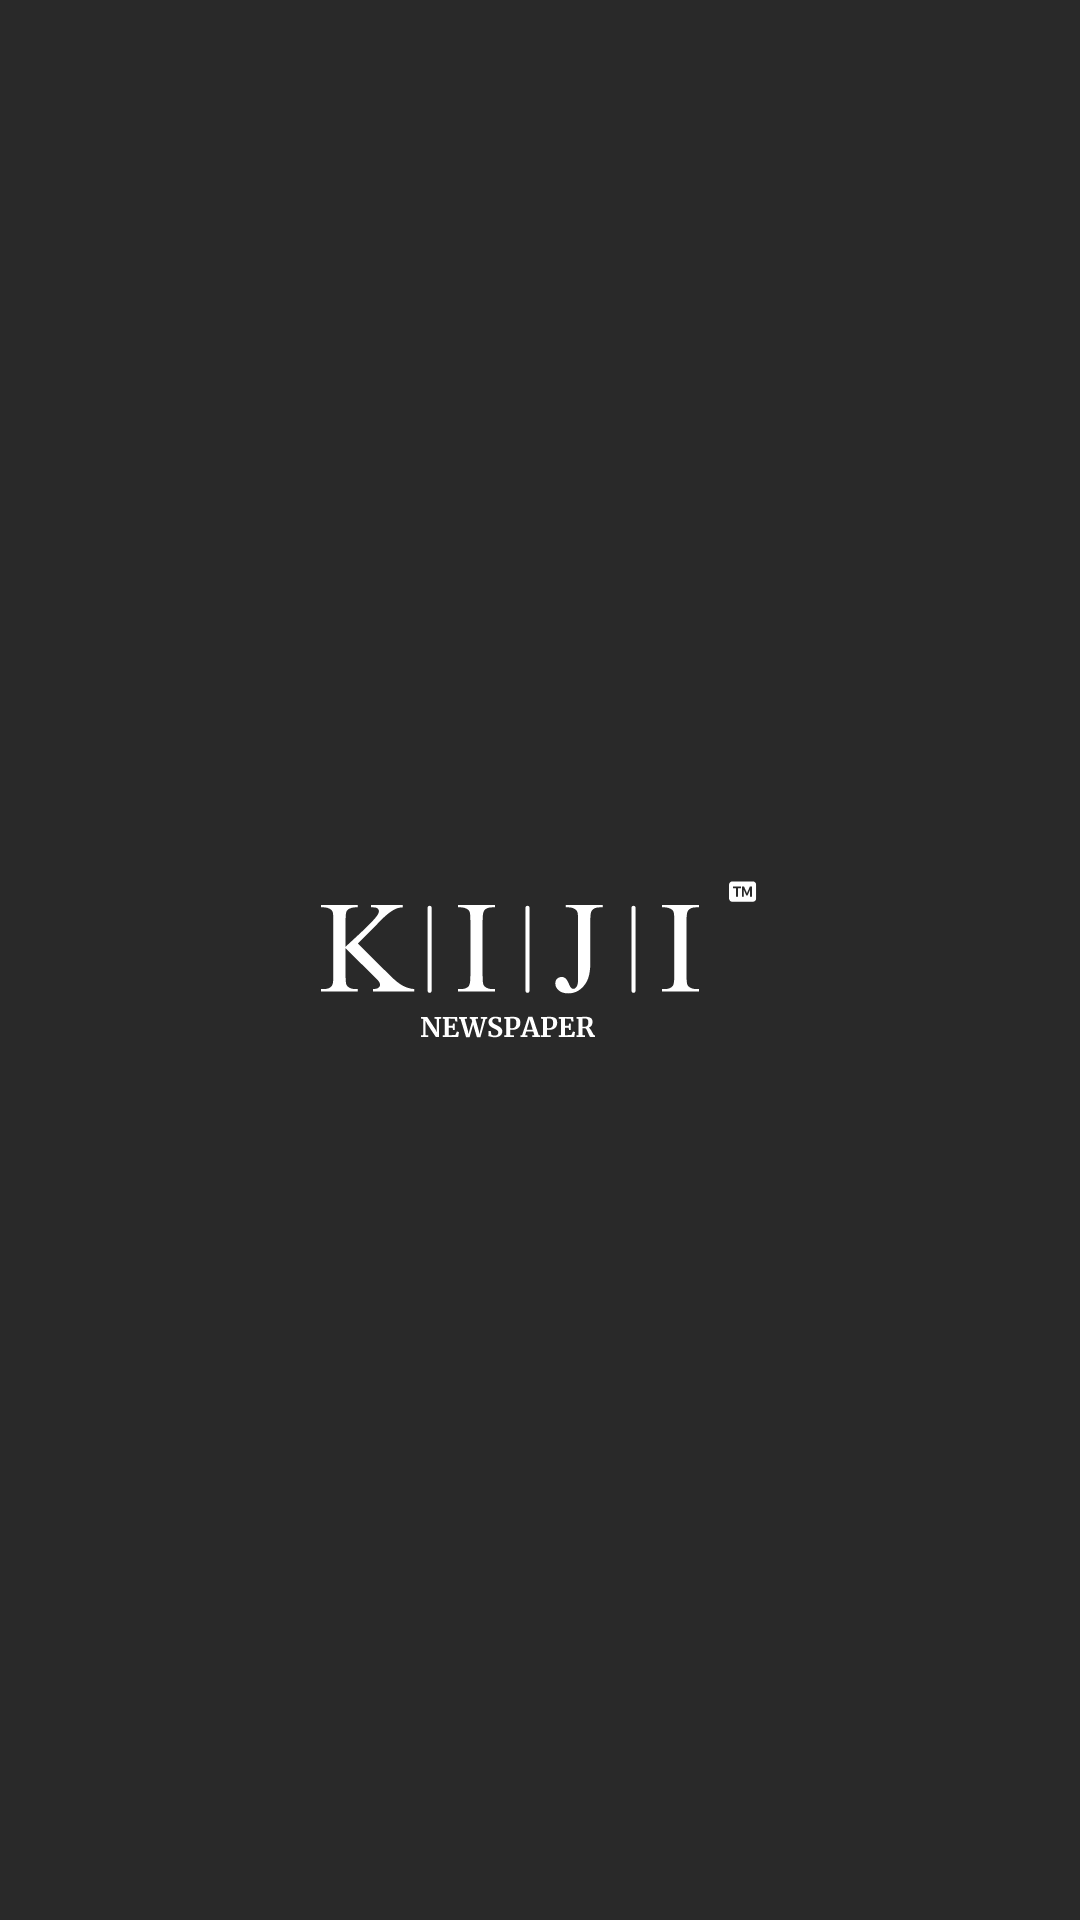

This screen was rendered from an Android layout file. Write that file and the resources it references.
<!-- AndroidManifest.xml: application theme Theme.KijiNews -->
<!-- res/layout/activity_splash.xml -->
<?xml version="1.0" encoding="utf-8"?>
<androidx.constraintlayout.widget.ConstraintLayout xmlns:android="http://schemas.android.com/apk/res/android"
    xmlns:app="http://schemas.android.com/apk/res-auto"
    xmlns:tools="http://schemas.android.com/tools"
    android:layout_width="match_parent"
    android:layout_height="match_parent"
    tools:context=".SplashActivity"
    android:background="@color/background">

    <ImageView
        android:id="@+id/Spash_imageView_logo"
        android:layout_width="wrap_content"
        android:layout_height="wrap_content"
        android:src="@drawable/logo_putih_1"
        app:layout_constraintBottom_toBottomOf="parent"
        app:layout_constraintEnd_toEndOf="parent"
        app:layout_constraintStart_toStartOf="parent"
        app:layout_constraintTop_toTopOf="parent" />
</androidx.constraintlayout.widget.ConstraintLayout>
<!-- resources referenced by this layout -->
<resources>
  <color name="background">#292929</color>
  <!-- drawable logo_putih_1: vector/xml drawable (drawable, 10538 chars, omitted) -->
  <style name="Theme.KijiNews" parent="Theme.MaterialComponents.DayNight.DarkActionBar">
          
          <item name="colorPrimary">@color/purple_500</item>
          <item name="colorPrimaryVariant">@color/purple_700</item>
          <item name="colorOnPrimary">@color/white</item>
          
          <item name="colorSecondary">@color/teal_200</item>
          <item name="colorSecondaryVariant">@color/teal_700</item>
          <item name="colorOnSecondary">@color/black</item>
          
          <item name="android:statusBarColor" tools:targetApi="l">?attr/colorPrimaryVariant</item>
          
      </style>
  <color name="purple_500">#FF6200EE</color>
  <color name="purple_700">#FF3700B3</color>
  <color name="white">#FFFFFFFF</color>
  <color name="teal_200">#FF03DAC5</color>
  <color name="teal_700">#FF018786</color>
  <color name="black">#FF000000</color>
</resources>
